Run: headless pygame with SDL's dummy video driver; simulated clock (each Clock.tick advances the game by its frame time, no real sleeping); random seed 0; keys injected as events and as key.get_pressed() state; no mouse input.
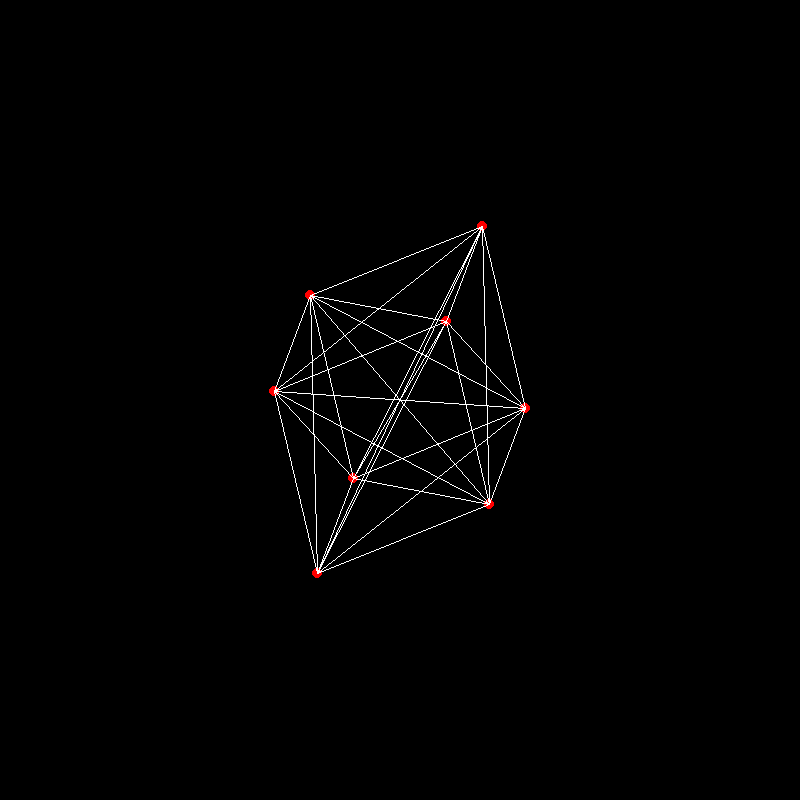
Frame 1 of 4 · flips 1–60 · no input
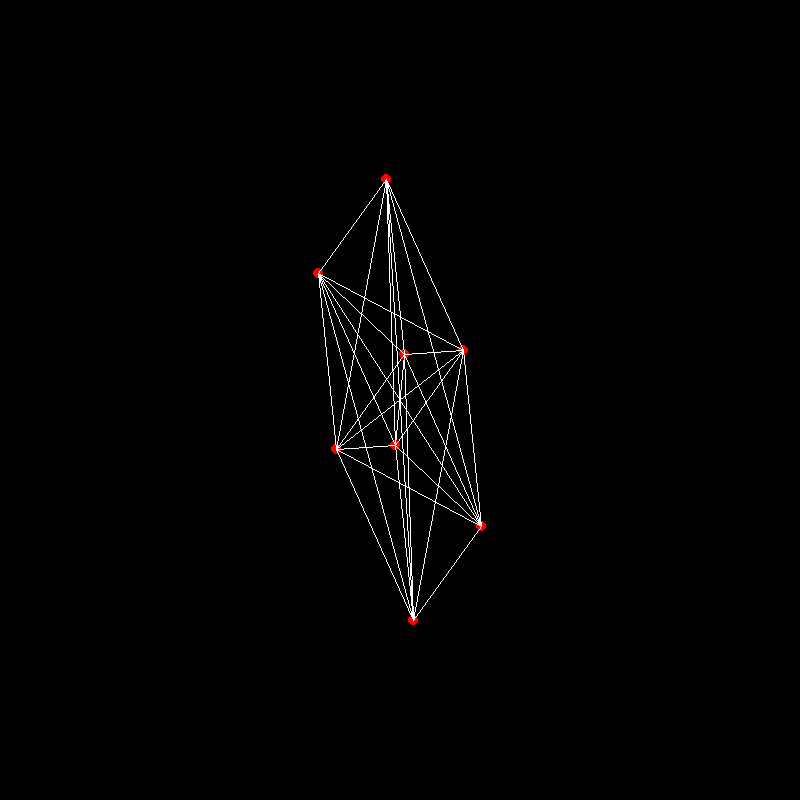
Frame 2 of 4 · flips 61–180 · tapped SPACE, RETURN · held RIGHT (→), D
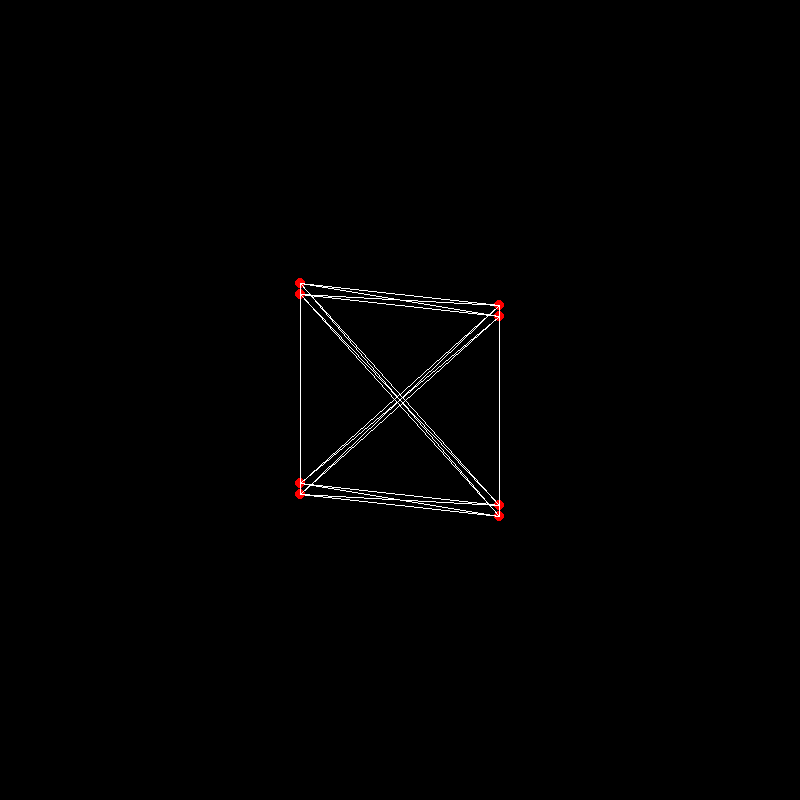
Frame 3 of 4 · flips 181–300 · held DOWN (↓), S
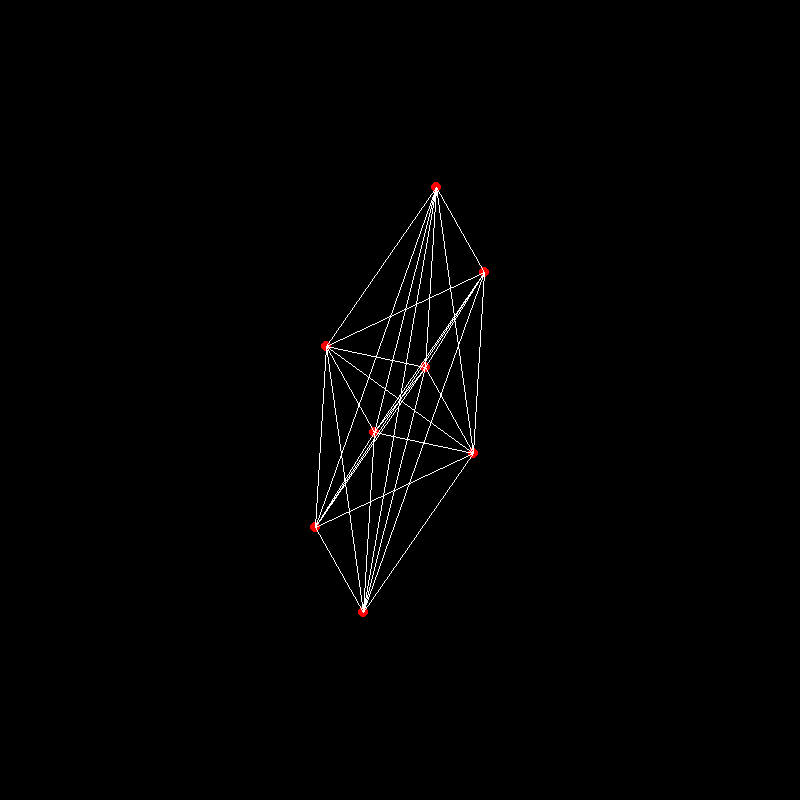
Frame 4 of 4 · flips 301–420 · held LEFT (←), A, UP (↑), W

The pygame program that drew these frames:

import pygame
from math import sin, cos
WINDOW_SIZE = 800
pygame.init()

window = pygame.display.set_mode((WINDOW_SIZE,WINDOW_SIZE))
clock = pygame.time.Clock()

pygame.display.set_caption("Cube Rotation")

projection_matrix = [[1,0,0],
                     [0,1,0],
                     [0,0,0]]

cube_points = [n for n in range(8)]
cube_points[0] = [[-1],[-1],[1]] 
cube_points[1] = [[1],[-1],[1]] 
cube_points[2] = [[1],[1],[1]] 
cube_points[3] = [[-1],[1],[1]] 
cube_points[4] = [[-1],[-1],[-1]] 
cube_points[5] = [[1],[-1],[-1]] 
cube_points[6] = [[1],[1],[-1]] 
cube_points[7] = [[-1],[1],[-1]] 

def multiply_m(a,b):
    arows, acols = len(a), len(a[0])
    brows, bcols = len(b), len(b[0])

    result = [[j for j in range(bcols)]for i in range(arows)]

    if acols == brows:
        for i in range(arows):
            for j in range(bcols):
                for k in range(brows):
                    result[i][j] += a[i][k] * b[k][j]

    else:
        return "error"

    return result

run = True

def connect_points(i,j, points):
    pygame.draw.line(window, (255, 255, 255), (points[i][0], points[i][1]), (points[j][0], points[j][1]))

scale = 100
anglex = angley = anglez = 0
while run:
    clock.tick(60)
    window.fill((0,0,0))
    rotationx = [[1,0,0],
                 [0, cos(anglex), -sin(anglex)],
                 [0, -sin(anglex), cos(anglex)]]
    
    rotationy = [[cos(angley), 0, sin(angley)],
                 [0,1,0],
                 [-sin(angley), 0, cos(angley)]]
    
    rotationz = [[cos(anglez), -sin(anglez), 0],
                  [sin(anglez), cos(anglez), 0],
                  [0,0,1]]

    anglex += 0.1
    angley += 0.1
    anglez += 0.1

    points = [_ for _ in range(len(cube_points))]
    i = 0

    for point in cube_points:
        rotate_x = multiply_m(rotationx, point)
        rotate_y = multiply_m(rotationy, rotate_x)
        rotate_z = multiply_m(rotationz, rotate_y)

        point_2d = multiply_m(projection_matrix, rotate_z)

        x = point_2d[0][0] * scale + WINDOW_SIZE//2
        y = point_2d[1][0] * scale + WINDOW_SIZE//2

        points[i] = (x,y)
        i += 1

        pygame.draw.circle(window, (255,0,0), (x,y), 5)
    '''  
    connect_points(0,1,points)
    connect_points(0,2,points)
    connect_points(0,3,points)
    connect_points(0,4,points)
    connect_points(0,5,points)
    connect_points(0,6,points)
    connect_points(0,7,points)
    connect_points(1,2,points)
    connect_points(2,3,points)
    connect_points(3,4,points)
    connect_points(4,5,points)
    connect_points(5,6,points)
    connect_points(6,7,points)
    '''
    for i in range(8):
        for j in range(i,8):
            connect_points(i,j,points)


    for event in pygame.event.get():
        if event.type == pygame.QUIT:
            run = False

    pygame.display.update()
